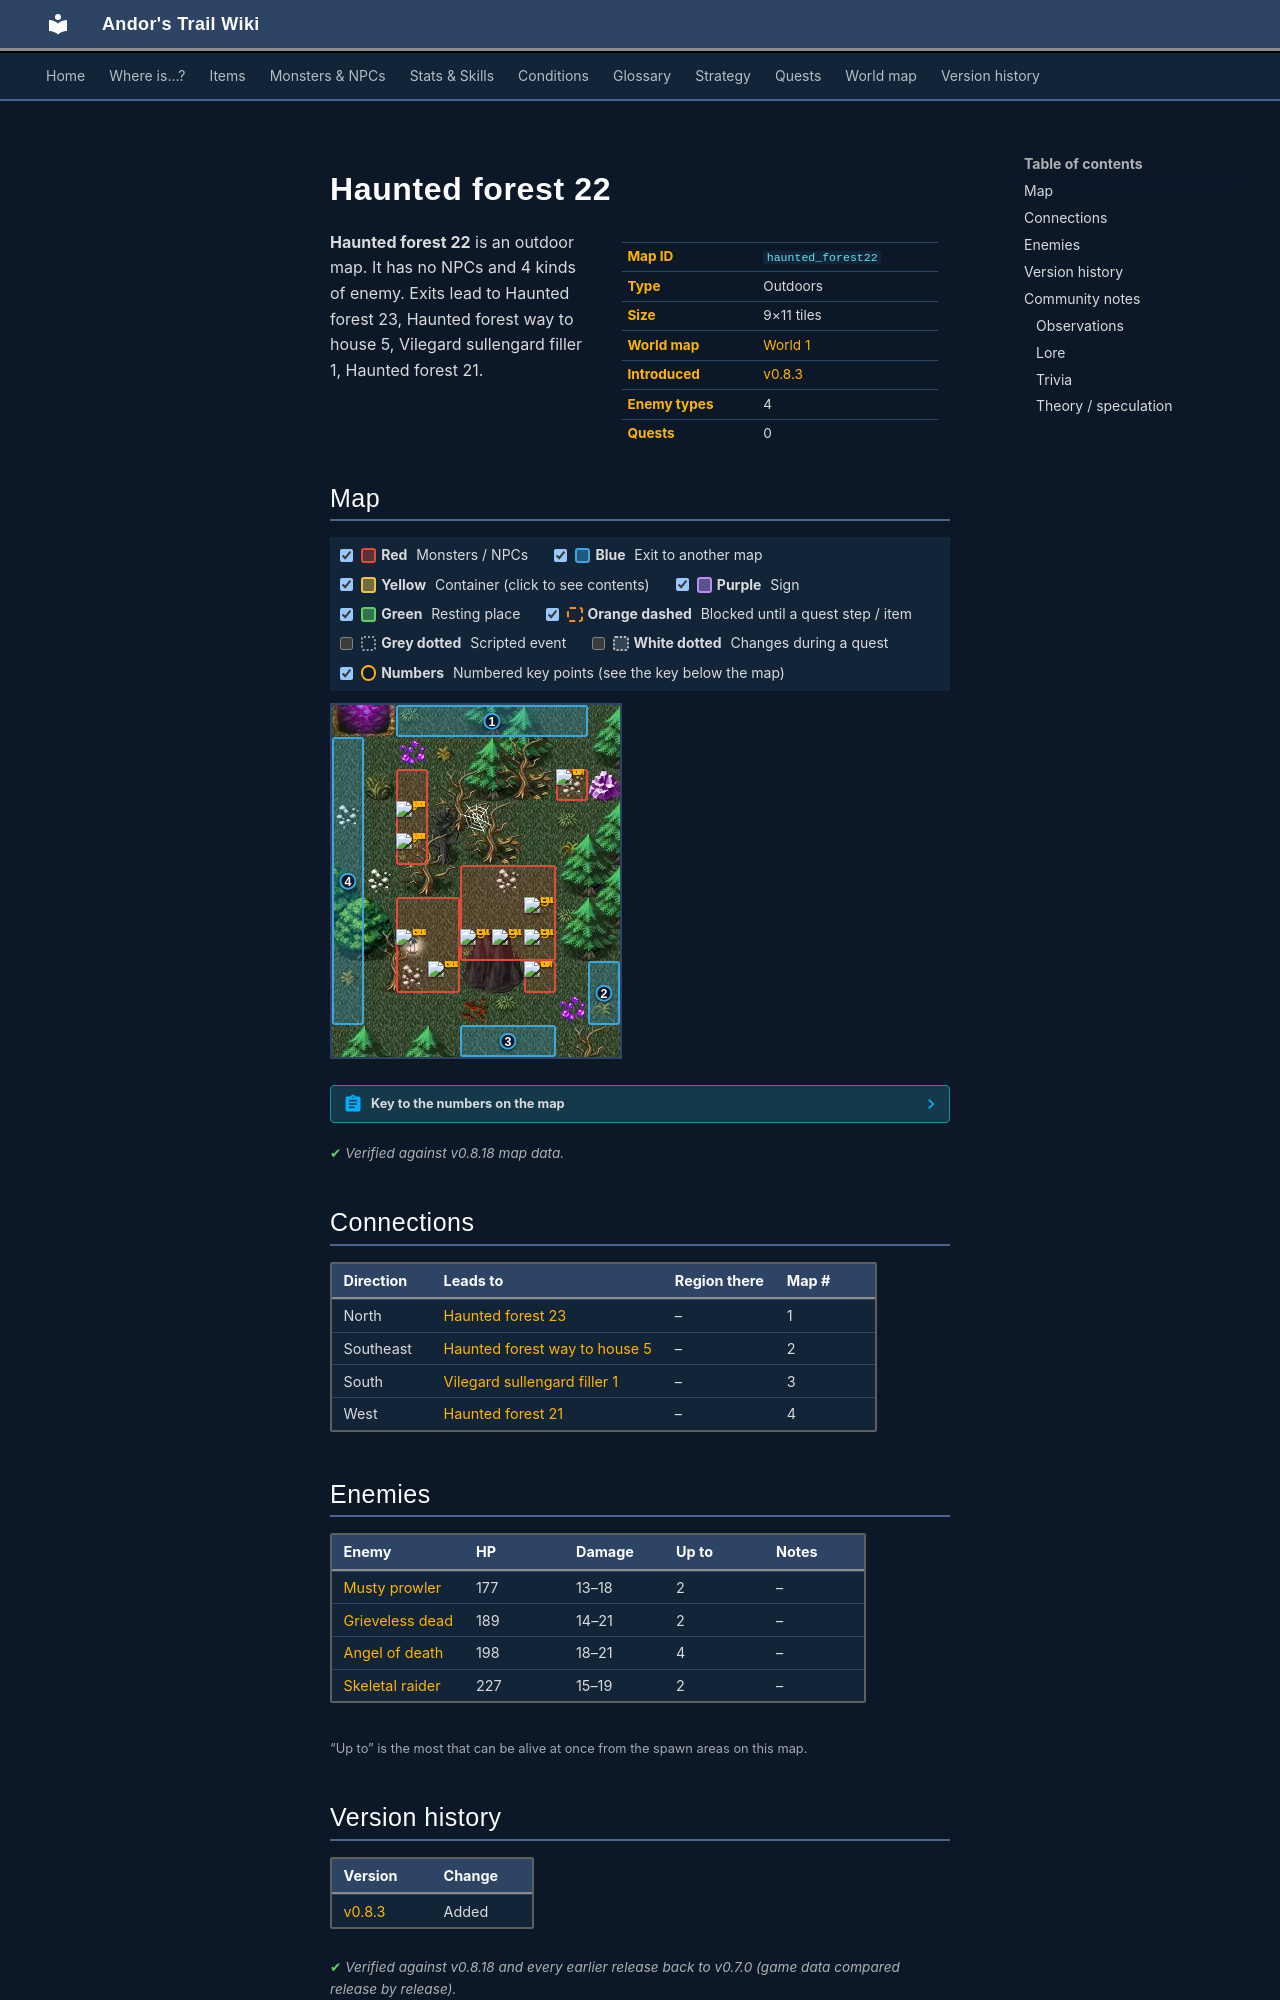

repository: asdfghjkl628/Andor-s-Trail-Wikiiii · page: maps/haunted_forest22/index.html · generator: mkdocs

---
description: "Haunted forest 22 is an outdoor location in Andor's Trail. Enemies: Musty prowler, Grieveless dead, Angel of death, Skeletal raider. Exits to Haunted forest 23, Haunted forest way to house 5, Vilegard sullengard filler 1, Haunted forest 21."
---

# Haunted forest 22

<div class="infobox" markdown>

| | |
|---|---|
| **Map ID** | `haunted_forest22` |
| **Type** | Outdoors |
| **Size** | 9×11 tiles |
| **World map** | [World 1](index.md) |
| **Introduced** | [v0.8.3](../versions/0.8.3.md) |
| **Enemy types** | 4 |
| **Quests** | 0 |

</div>

**Haunted forest 22** is an outdoor map. It has no NPCs and 4 kinds of enemy. Exits lead to Haunted forest 23, Haunted forest way to house 5, Vilegard sullengard filler 1, Haunted forest 21.

## Map

<div class="map-legend" markdown="0"><label class="lg"><input type="checkbox" data-t="spawn" checked><span class="sw sw-spawn"></span><b>Red</b>&nbsp;Monsters / NPCs</label><label class="lg"><input type="checkbox" data-t="mapchange" checked><span class="sw sw-mapchange"></span><b>Blue</b>&nbsp;Exit to another map</label><label class="lg"><input type="checkbox" data-t="container" checked><span class="sw sw-container"></span><b>Yellow</b>&nbsp;Container (click to see contents)</label><label class="lg"><input type="checkbox" data-t="sign" checked><span class="sw sw-sign"></span><b>Purple</b>&nbsp;Sign</label><label class="lg"><input type="checkbox" data-t="rest" checked><span class="sw sw-rest"></span><b>Green</b>&nbsp;Resting place</label><label class="lg"><input type="checkbox" data-t="key" checked><span class="sw sw-key"></span><b>Orange dashed</b>&nbsp;Blocked until a quest step / item</label><label class="lg"><input type="checkbox" data-t="script"><span class="sw sw-script"></span><b>Grey dotted</b>&nbsp;Scripted event</label><label class="lg"><input type="checkbox" data-t="replace"><span class="sw sw-replace"></span><b>White dotted</b>&nbsp;Changes during a quest</label><label class="lg"><input type="checkbox" data-t="pin" checked><span class="sw sw-pin"></span><b>Numbers</b>&nbsp;Numbered key points (see the key below the map)</label></div>

<div class="map-wrap hide-script hide-replace" markdown="0"><img src="../../assets/maps/haunted_forest22.webp" alt="Map of Haunted forest 22" width="288" height="352" loading="lazy"><a id="place-east" class="mo mo-mapchange" href="../haunted_forest_way_to_house5/#place-west" title="Exit to Haunted forest way to house 5" style="left:88.889%;top:72.727%;width:11.111%;height:18.182%"></a><a id="place-north" class="mo mo-mapchange" href="../haunted_forest23/#place-south" title="Exit to Haunted forest 23" style="left:22.222%;top:0.000%;width:66.667%;height:9.091%"></a><a id="place-west" class="mo mo-mapchange" href="../haunted_forest21/#place-east" title="Exit to Haunted forest 21" style="left:0.000%;top:9.091%;width:11.111%;height:81.818%"></a><a id="place-south" class="mo mo-mapchange" href="../vilegard_sullengard_filler1/#place-northeast" title="Exit to Vilegard sullengard filler 1" style="left:44.444%;top:90.909%;width:33.333%;height:9.091%"></a><span class="mo mo-spawn" title="Spawns: Musty prowler" style="left:22.222%;top:18.182%;width:11.111%;height:27.273%"></span><span class="mo mo-spawn" title="Spawns: Grieveless dead" style="left:66.667%;top:72.727%;width:11.111%;height:9.091%"></span><span class="mo mo-spawn" title="Spawns: Grieveless dead" style="left:77.778%;top:18.182%;width:11.111%;height:9.091%"></span><span class="mo mo-spawn" title="Spawns: Angel of death" style="left:44.444%;top:45.455%;width:33.333%;height:27.273%"></span><span class="mo mo-spawn" title="Spawns: Skeletal raider" style="left:22.222%;top:54.545%;width:22.222%;height:27.273%"></span><a class="mob" href="../../monsters/musty_prowler/" title="Musty prowler" style="left:22.222%;top:36.364%;width:11.111%;height:9.091%"><img src="../../assets/icons/monsters/monsters_ld2_238.png" alt="Musty prowler"></a><a class="mob" href="../../monsters/musty_prowler/" title="Musty prowler" style="left:22.222%;top:27.273%;width:11.111%;height:9.091%"><img src="../../assets/icons/monsters/monsters_ld2_238.png" alt="Musty prowler"></a><a class="mob" href="../../monsters/grieveless_dead/" title="Grieveless dead" style="left:66.667%;top:72.727%;width:11.111%;height:9.091%"><img src="../../assets/icons/monsters/monsters_tometik8_4.png" alt="Grieveless dead"></a><a class="mob" href="../../monsters/grieveless_dead/" title="Grieveless dead" style="left:77.778%;top:18.182%;width:11.111%;height:9.091%"><img src="../../assets/icons/monsters/monsters_tometik8_4.png" alt="Grieveless dead"></a><a class="mob" href="../../monsters/angel_death/" title="Angel of death" style="left:44.444%;top:63.636%;width:11.111%;height:9.091%"><img src="../../assets/icons/monsters/monsters_rltiles1_33.png" alt="Angel of death"></a><a class="mob" href="../../monsters/angel_death/" title="Angel of death" style="left:66.667%;top:63.636%;width:11.111%;height:9.091%"><img src="../../assets/icons/monsters/monsters_rltiles1_33.png" alt="Angel of death"></a><a class="mob" href="../../monsters/angel_death/" title="Angel of death" style="left:66.667%;top:54.545%;width:11.111%;height:9.091%"><img src="../../assets/icons/monsters/monsters_rltiles1_33.png" alt="Angel of death"></a><a class="mob" href="../../monsters/angel_death/" title="Angel of death" style="left:55.556%;top:63.636%;width:11.111%;height:9.091%"><img src="../../assets/icons/monsters/monsters_rltiles1_33.png" alt="Angel of death"></a><a class="mob" href="../../monsters/skeletal_raider/" title="Skeletal raider" style="left:22.222%;top:63.636%;width:11.111%;height:9.091%"><img src="../../assets/icons/monsters/monsters_tometik8_10.png" alt="Skeletal raider"></a><a class="mob" href="../../monsters/skeletal_raider/" title="Skeletal raider" style="left:33.333%;top:72.727%;width:11.111%;height:9.091%"><img src="../../assets/icons/monsters/monsters_tometik8_10.png" alt="Skeletal raider"></a><a class="pin pin-exit" href="#key-1" style="left:55.556%;top:4.545%" title="Exit (north): to [Haunted forest 23](haunted_forest23.md)">1</a><a class="pin pin-exit" href="#key-2" style="left:94.444%;top:81.818%" title="Exit (southeast): to [Haunted forest way to house 5](haunted_forest_way_to_house5.md)">2</a><a class="pin pin-exit" href="#key-3" style="left:61.111%;top:95.455%" title="Exit (south): to [Vilegard sullengard filler 1](vilegard_sullengard_filler1.md)">3</a><a class="pin pin-exit" href="#key-4" style="left:5.556%;top:50.000%" title="Exit (west): to [Haunted forest 21](haunted_forest21.md)">4</a></div>

??? abstract "Key to the numbers on the map"

    | # | What | Details |
    |---|---|---|
    | <span id="key-1"></span>1 | Exit (north) | to [Haunted forest 23](haunted_forest23.md) |
    | <span id="key-2"></span>2 | Exit (southeast) | to [Haunted forest way to house 5](haunted_forest_way_to_house5.md) |
    | <span id="key-3"></span>3 | Exit (south) | to [Vilegard sullengard filler 1](vilegard_sullengard_filler1.md) |
    | <span id="key-4"></span>4 | Exit (west) | to [Haunted forest 21](haunted_forest21.md) |


<p class="verified">Verified against v0.8.18 map data.</p>

## Connections

| Direction | Leads to | Region there | Map # |
|---|---|---|---|
| North | [Haunted forest 23](haunted_forest23.md) | – | 1 |
| Southeast | [Haunted forest way to house 5](haunted_forest_way_to_house5.md) | – | 2 |
| South | [Vilegard sullengard filler 1](vilegard_sullengard_filler1.md) | – | 3 |
| West | [Haunted forest 21](haunted_forest21.md) | – | 4 |

## Enemies

| Enemy | HP | Damage | Up to | Notes |
|---|---|---|---|---|
| [Musty prowler](../monsters/musty_prowler.md) | 177 | 13–18 | 2 | – |
| [Grieveless dead](../monsters/grieveless_dead.md) | 189 | 14–21 | 2 | – |
| [Angel of death](../monsters/angel_death.md) | 198 | 18–21 | 4 | – |
| [Skeletal raider](../monsters/skeletal_raider.md) | 227 | 15–19 | 2 | – |

<small>“Up to” is the most that can be alive at once from the spawn areas on this map.</small>


## Version history

| Version | Change |
|---|---|
| [v0.8.3](../versions/0.8.3.md) | Added |

<p class="verified">Verified against v0.8.18 and every earlier release back to v0.7.0 (game data compared release by release).</p>


## Community notes

<small>Written by players, not generated from game data. **Observations**: what players notice in-game · **Lore**: the in-world story · **Trivia**: real-world facts, references, development history · **Theory / speculation**: unconfirmed ideas; may just be unfinished content</small>
